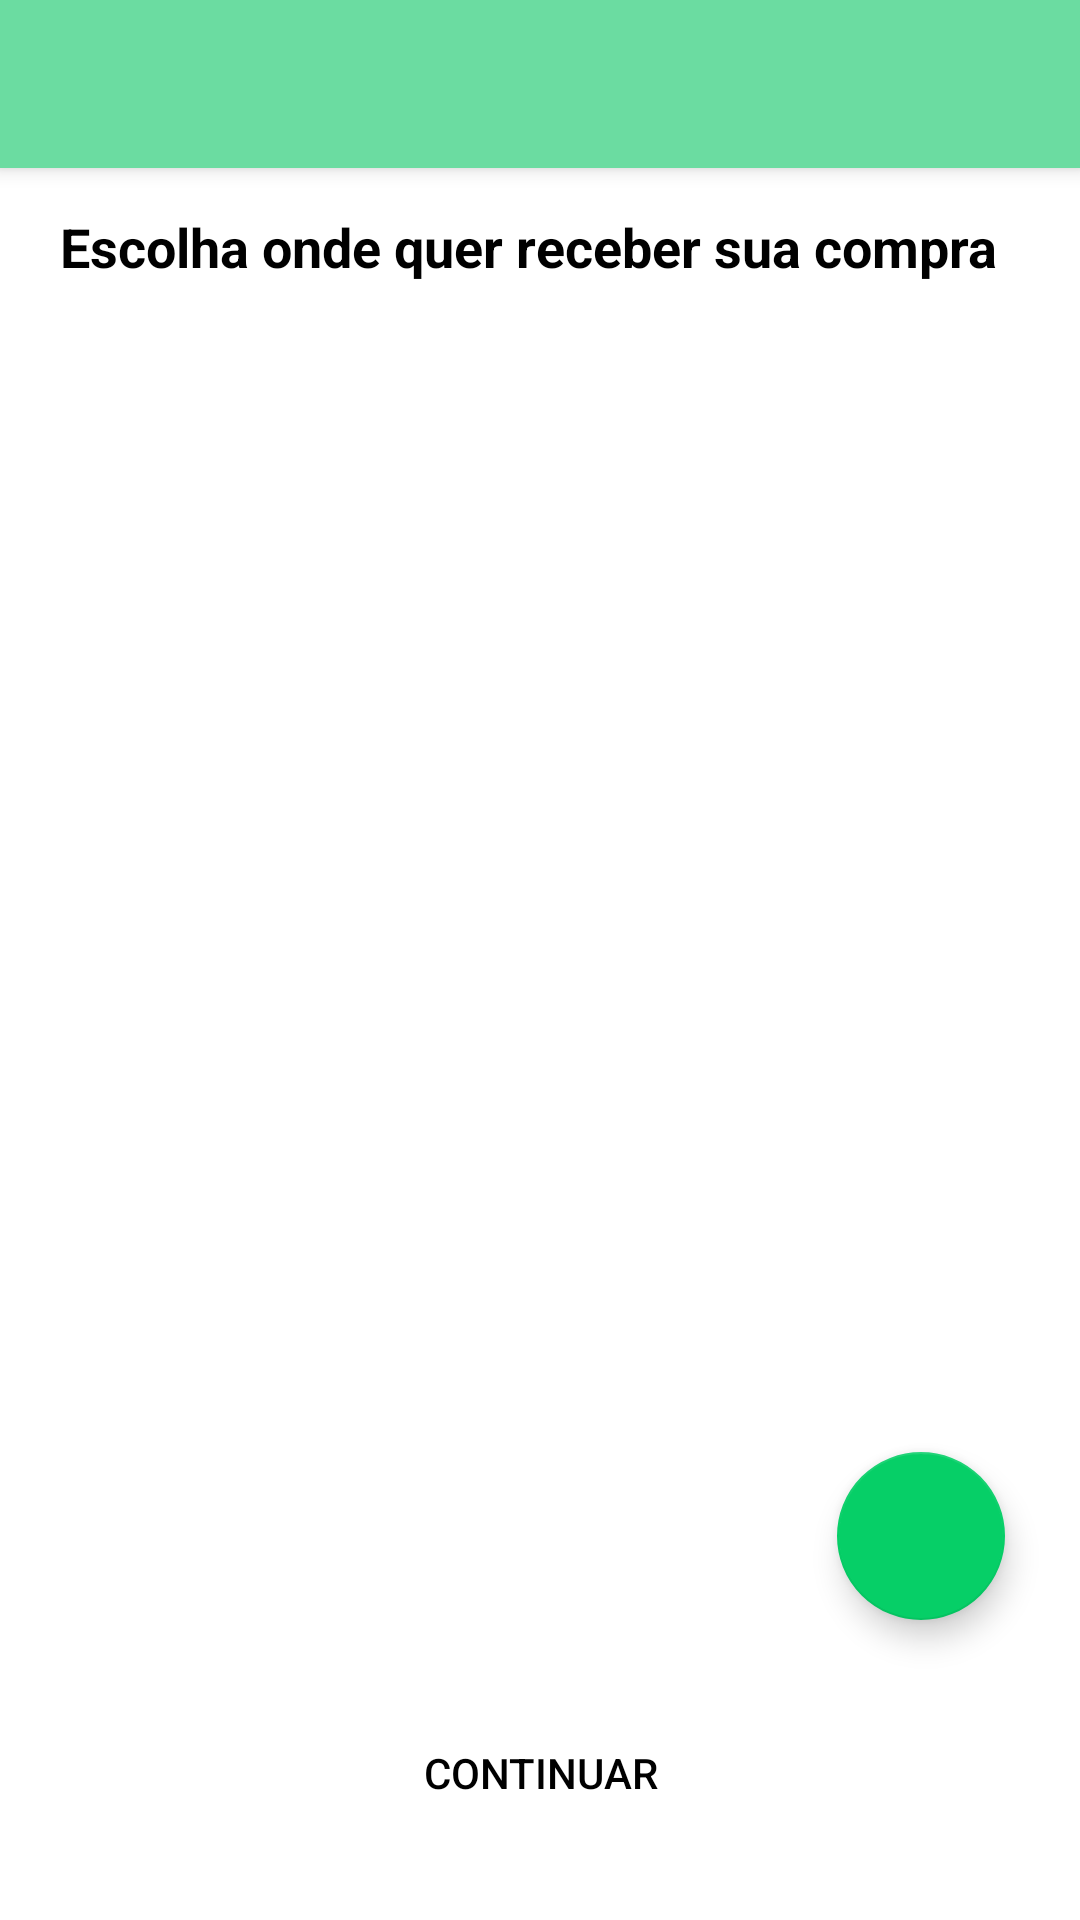

Android layout source for this screen:
<!-- AndroidManifest.xml: application theme Theme.Delivery -->
<!-- res/layout/activity_client_address_list.xml -->
<?xml version="1.0" encoding="utf-8"?>
<androidx.coordinatorlayout.widget.CoordinatorLayout xmlns:android="http://schemas.android.com/apk/res/android"
    xmlns:app="http://schemas.android.com/apk/res-auto"
    xmlns:tools="http://schemas.android.com/tools"
    android:layout_width="match_parent"
    android:layout_height="match_parent"
    tools:context=".activities.client.address.list.ClientAddressListActivity">

    <include layout="@layout/action_bar" />

    <LinearLayout
        android:layout_width="match_parent"
        android:layout_height="match_parent"
        android:layout_marginStart="20dp"
        android:layout_marginTop="70dp"
        android:layout_marginEnd="20dp"
        android:layout_marginBottom="100dp"
        android:orientation="vertical">

        <TextView
            android:layout_width="match_parent"
            android:layout_height="wrap_content"
            android:text="Escolha onde quer receber sua compra"
            android:textColor="@color/black"
            android:textSize="18sp"
            android:textStyle="bold" />

        <androidx.recyclerview.widget.RecyclerView
            android:id="@+id/recyclerview_address"
            android:layout_width="match_parent"
            android:layout_height="wrap_content"
            android:layout_marginTop="25dp" />

    </LinearLayout>

    <Button
        android:id="@+id/btn_next"
        android:layout_width="match_parent"
        android:layout_height="wrap_content"
        android:layout_gravity="bottom"
        android:layout_marginStart="20dp"
        android:layout_marginEnd="20dp"
        android:layout_marginBottom="25dp"
        android:background="@drawable/rounded_button"
        android:text="Continuar"
        android:textColor="@color/black" />

    <com.google.android.material.floatingactionbutton.FloatingActionButton
        android:id="@+id/fab_address_create"
        android:layout_width="wrap_content"
        android:layout_height="wrap_content"
        android:layout_gravity="bottom|end"
        android:layout_marginEnd="25dp"
        android:layout_marginBottom="100dp"
        android:src="@drawable/ic_add_simple"
        app:backgroundTint="@color/green" />

</androidx.coordinatorlayout.widget.CoordinatorLayout>
<!-- res/layout/action_bar.xml (included above) -->
<?xml version="1.0" encoding="utf-8"?>
<com.google.android.material.appbar.AppBarLayout xmlns:android="http://schemas.android.com/apk/res/android"
    android:layout_width="match_parent"
    android:layout_height="wrap_content">


    <androidx.appcompat.widget.Toolbar
        android:id="@+id/toolbar"
        android:layout_width="match_parent"
        android:layout_height="wrap_content"
        android:background="#6BDCA1"
        />

</com.google.android.material.appbar.AppBarLayout>
<!-- resources referenced by this layout -->
<resources>
  <color name="black">#FF000000</color>
  <color name="green">#06cF67</color>
  <!-- drawable rounded_button (drawable) -->
  <?xml version="1.0" encoding="utf-8"?>
  <shape xmlns:android="http://schemas.android.com/apk/res/android"
      android:shape="rectangle"
      android:padding = "10dp"
      >
      <corners android:radius="25dp"/>
  
  </shape>
  <style name="Theme.Delivery" parent="Theme.MaterialComponents.DayNight.NoActionBar">
          
          <item name="colorPrimary">@color/green_light</item>
          <item name="colorPrimaryVariant">@color/green_light</item>
          <item name="colorOnPrimary">@color/white</item>
          
          <item name="colorSecondary">@color/gray_light</item>
          <item name="colorSecondaryVariant">@color/gray</item>
          <item name="colorOnSecondary">@color/black</item>
          
          <item name="android:statusBarColor">?attr/colorPrimaryVariant</item>
          
      </style>
  <color name="green_light">#6BDCA1</color>
  <color name="white">#FFFFFFFF</color>
  <color name="gray_light">#F5F5F5</color>
  <color name="gray">#CAC5C3</color>
</resources>
